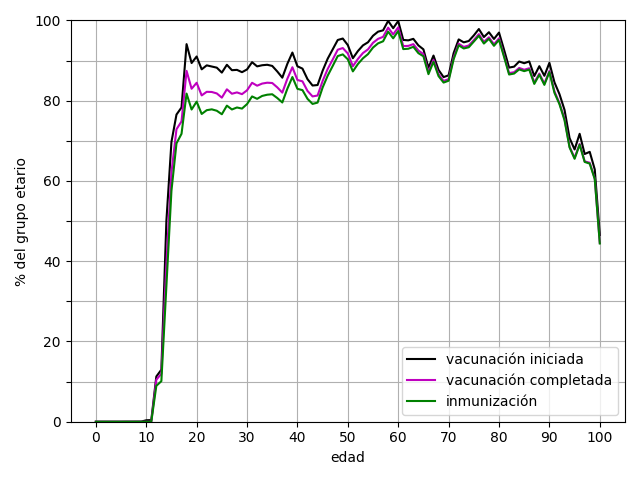

The data file committed next to this chart (first rows):
edad, primera dosis, segunda dosis, única dosis, vacunación iniciada, vacunación completada, inmunización
0, 0.0, 0.0, 0.0, 0.0, 0.0, 0.0
1, 0.0, 0.0, 0.0, 0.0, 0.0, 0.0
2, 0.0, 0.0, 0.0, 0.0, 0.0, 0.0
3, 0.0, 0.0, 0.0, 0.0, 0.0, 0.0
4, 0.0, 0.0, 0.0, 0.0, 0.0, 0.0
5, 0.0, 0.0, 0.0, 0.0, 0.0, 0.0
6, 0.01581, 0.0, 0.0, 0.01581, 0.0, 0.0
7, 0.01725, 0.0, 0.0, 0.01725, 0.0, 0.0
8, 0.02444, 0.0, 0.0, 0.02444, 0.0, 0.0
9, 0.02877, 0.0, 0.0, 0.02877, 0.0, 0.0
10, 0.3644, 0.0, 0.0, 0.3644, 0.0, 0.0
11, 0.4045, 0.0, 0.0, 0.4045, 0.0, 0.0
12, 11.27, 10.45, 0.0, 11.27, 10.45, 8.94
13, 12.97, 11.98, 0.0, 12.97, 11.98, 10.11
14, 50.11, 39.52, 0.0, 50.11, 39.52, 33.86
15, 69.73, 62.09, 0.0, 69.73, 62.09, 57.55
16, 76.56, 72.89, 0.0, 76.56, 72.89, 69.38
17, 78.32, 74.85, 0.0, 78.32, 74.85, 71.76
18, 62.64, 55.97, 31.48, 94.12, 87.45, 81.78
19, 75.14, 68.73, 14.26, 89.4, 82.99, 77.82
20, 83.27, 76.72, 7.756, 91.03, 84.48, 79.77
21, 81.22, 74.72, 6.608, 87.83, 81.33, 76.7
22, 80.78, 74.18, 8.043, 88.82, 82.22, 77.65
23, 75.74, 69.39, 12.79, 88.53, 82.18, 77.86
24, 78.64, 72.22, 9.606, 88.24, 81.82, 77.51
25, 79.13, 72.89, 7.88, 87.01, 80.77, 76.63
26, 83.39, 77.27, 5.573, 88.96, 82.85, 78.78
27, 82.55, 76.69, 5.061, 87.61, 81.75, 77.83
28, 82.86, 77.24, 4.838, 87.7, 82.08, 78.32
29, 82.46, 76.99, 4.654, 87.12, 81.65, 78.05
30, 83.49, 78.29, 4.314, 87.8, 82.6, 79.17
31, 85.46, 80.32, 4.149, 89.61, 84.47, 81.07
32, 84.55, 79.74, 4.01, 88.56, 83.75, 80.48
33, 84.91, 80.33, 3.945, 88.85, 84.28, 81.2
34, 85.13, 80.66, 3.837, 88.97, 84.5, 81.5
35, 85.01, 80.75, 3.669, 88.68, 84.42, 81.62
36, 83.82, 79.86, 3.472, 87.3, 83.34, 80.68
37, 82.47, 78.74, 3.284, 85.75, 82.03, 79.57
38, 85.95, 82.24, 3.249, 89.2, 85.49, 82.99
39, 88.69, 85.02, 3.328, 92.01, 88.35, 85.91
40, 85.52, 82.1, 3.065, 88.59, 85.17, 82.96
41, 85.07, 81.9, 2.939, 88, 84.84, 82.65
42, 82.6, 79.67, 2.772, 85.38, 82.44, 80.47
43, 81.23, 78.51, 2.568, 83.79, 81.08, 79.21
44, 81.42, 78.81, 2.494, 83.92, 81.3, 79.54
45, 85.19, 82.64, 2.287, 87.48, 84.92, 83.3
46, 88.09, 85.53, 2.377, 90.47, 87.91, 86.24
47, 90.56, 88.02, 2.248, 92.81, 90.27, 88.67
48, 92.99, 90.57, 2.153, 95.14, 92.72, 91.14
49, 93.47, 91.09, 2.04, 95.51, 93.13, 91.55
50, 91.94, 89.85, 1.923, 93.87, 91.78, 90.32
51, 88.84, 86.84, 1.765, 90.6, 88.6, 87.32
52, 90.66, 88.69, 1.724, 92.38, 90.41, 89.15
53, 92.15, 90.23, 1.652, 93.8, 91.89, 90.58
54, 93.02, 91.25, 1.549, 94.57, 92.8, 91.62
55, 94.73, 92.98, 1.47, 96.2, 94.45, 93.26
56, 95.79, 93.99, 1.433, 97.22, 95.42, 94.3
57, 96.23, 94.61, 1.318, 97.55, 95.93, 94.82
58, 98.58, 96.89, 1.323, 99.91, 98.21, 97.22
59, 96.87, 95.32, 1.216, 98.08, 96.54, 95.56
... 41 more rows
